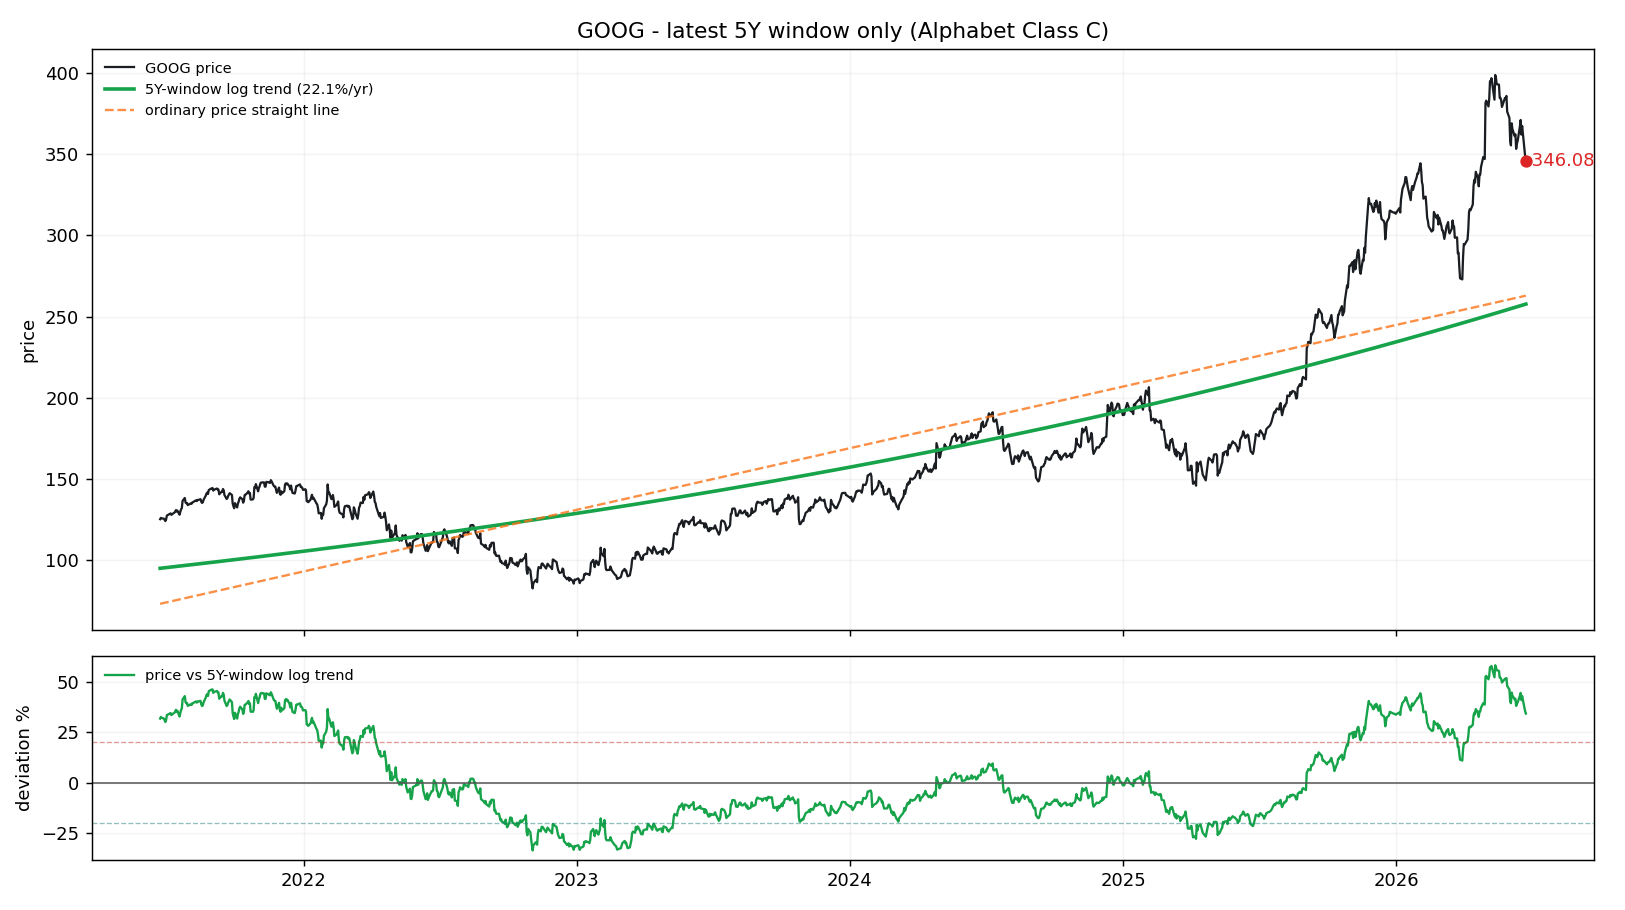

Data behind this chart, as committed beside it:
date, price, log_trend_5y_window, price_straight_line, dev_pct_vs_log_trend, dev_sigma_vs_log_trend
2021-06-23, 125.4, 95.14, 73.29, 0.3176, 1.28
2021-06-24, 126.2, 95.19, 73.39, 0.3254, 1.307
2021-06-25, 125.9, 95.24, 73.5, 0.3217, 1.294
2021-06-28, 125.7, 95.4, 73.81, 0.3177, 1.28
2021-06-29, 124.9, 95.45, 73.91, 0.3087, 1.248
2021-06-30, 124.2, 95.51, 74.02, 0.3007, 1.22
2021-07-01, 125.3, 95.56, 74.12, 0.3109, 1.256
2021-07-02, 127.6, 95.61, 74.22, 0.3345, 1.339
2021-07-06, 128.6, 95.82, 74.64, 0.3425, 1.366
2021-07-07, 128.9, 95.87, 74.74, 0.3449, 1.375
2021-07-08, 128, 95.92, 74.85, 0.3349, 1.34
2021-07-09, 128.4, 95.98, 74.95, 0.3383, 1.352
2021-07-12, 129.4, 96.13, 75.26, 0.3463, 1.379
2021-07-13, 129.8, 96.19, 75.37, 0.35, 1.392
2021-07-14, 130.9, 96.24, 75.47, 0.3605, 1.428
2021-07-15, 130.1, 96.29, 75.57, 0.3513, 1.397
2021-07-16, 130.7, 96.34, 75.68, 0.3565, 1.415
2021-07-19, 128.1, 96.5, 75.99, 0.3277, 1.315
2021-07-20, 130, 96.55, 76.09, 0.3459, 1.378
2021-07-21, 131.4, 96.61, 76.2, 0.3606, 1.429
2021-07-22, 132.2, 96.66, 76.3, 0.3673, 1.451
2021-07-23, 136.6, 96.71, 76.4, 0.4126, 1.602
2021-07-26, 138.4, 96.87, 76.72, 0.429, 1.656
2021-07-27, 135.6, 96.92, 76.82, 0.3991, 1.558
2021-07-28, 135.2, 96.98, 76.92, 0.394, 1.541
2021-07-29, 135.3, 97.03, 77.03, 0.3949, 1.544
2021-07-30, 134, 97.08, 77.13, 0.3807, 1.497
2021-08-02, 134.8, 97.24, 77.44, 0.3863, 1.515
2021-08-03, 135.1, 97.29, 77.55, 0.3885, 1.523
2021-08-04, 134.8, 97.35, 77.65, 0.3851, 1.511
2021-08-05, 135.7, 97.4, 77.75, 0.3937, 1.54
2021-08-06, 135.8, 97.45, 77.86, 0.3939, 1.541
2021-08-09, 136.8, 97.61, 78.17, 0.4014, 1.566
2021-08-10, 136.9, 97.67, 78.27, 0.4016, 1.566
2021-08-11, 136.5, 97.72, 78.38, 0.3967, 1.55
2021-08-12, 137.2, 97.77, 78.48, 0.403, 1.571
2021-08-13, 137.2, 97.83, 78.59, 0.4024, 1.569
2021-08-16, 137.7, 97.99, 78.9, 0.4053, 1.579
2021-08-17, 136.1, 98.04, 79, 0.3882, 1.522
2021-08-18, 135.4, 98.09, 79.1, 0.3801, 1.494
2021-08-19, 135.7, 98.15, 79.21, 0.3828, 1.504
2021-08-20, 137.2, 98.2, 79.31, 0.3974, 1.552
2021-08-23, 139.9, 98.36, 79.62, 0.422, 1.633
2021-08-24, 141.2, 98.42, 79.73, 0.4343, 1.673
2021-08-25, 141.7, 98.47, 79.83, 0.439, 1.689
2021-08-26, 140.9, 98.52, 79.94, 0.4299, 1.659
2021-08-27, 143.3, 98.58, 80.04, 0.4536, 1.735
2021-08-30, 144.2, 98.74, 80.35, 0.4604, 1.757
2021-08-31, 144.2, 98.79, 80.45, 0.4595, 1.754
2021-09-01, 144.6, 98.85, 80.56, 0.4625, 1.764
2021-09-02, 143, 98.9, 80.66, 0.4455, 1.709
2021-09-03, 143.5, 98.95, 80.77, 0.4503, 1.725
2021-09-07, 144.2, 99.17, 81.18, 0.4545, 1.738
2021-09-08, 143.6, 99.23, 81.29, 0.4474, 1.715
2021-09-09, 143.6, 99.28, 81.39, 0.4469, 1.714
2021-09-10, 140.7, 99.33, 81.49, 0.4162, 1.615
2021-09-13, 142.2, 99.5, 81.81, 0.4293, 1.657
2021-09-14, 142.2, 99.55, 81.91, 0.4279, 1.653
2021-09-15, 143.9, 99.61, 82.01, 0.4451, 1.708
2021-09-16, 143.1, 99.66, 82.12, 0.436, 1.679
... 1,195 more rows
